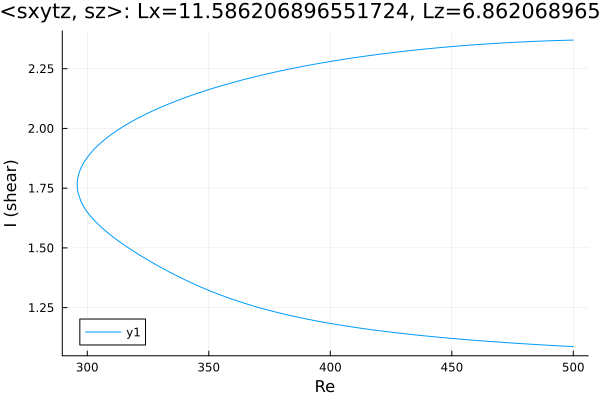

Values plotted in this chart, from the file beside it:
Re, shear
500.0, 2.37
500, 2.37
498.6, 2.369
497.1, 2.369
495.7, 2.369
494.3, 2.368
492.9, 2.368
491.5, 2.367
490.1, 2.367
488.7, 2.366
487.2, 2.366
485.8, 2.365
484.4, 2.365
483, 2.364
481.6, 2.363
480.2, 2.363
478.8, 2.362
477.3, 2.361
475.9, 2.36
474.5, 2.36
473.1, 2.359
471.7, 2.358
470.3, 2.357
468.9, 2.356
467.4, 2.356
466, 2.355
464.6, 2.354
463.2, 2.353
461.8, 2.352
460.4, 2.351
459, 2.35
457.5, 2.349
456.1, 2.348
454.7, 2.347
453.3, 2.345
451.9, 2.344
450.5, 2.343
449.1, 2.342
447.6, 2.341
446.2, 2.339
444.8, 2.338
443.4, 2.337
442, 2.335
440.6, 2.334
439.2, 2.332
437.7, 2.331
436.3, 2.33
434.9, 2.328
433.5, 2.326
432.1, 2.325
430.7, 2.323
429.3, 2.322
427.8, 2.32
426.4, 2.318
425, 2.317
423.6, 2.315
422.2, 2.313
420.8, 2.311
419.4, 2.309
417.9, 2.307
... 299 more rows
